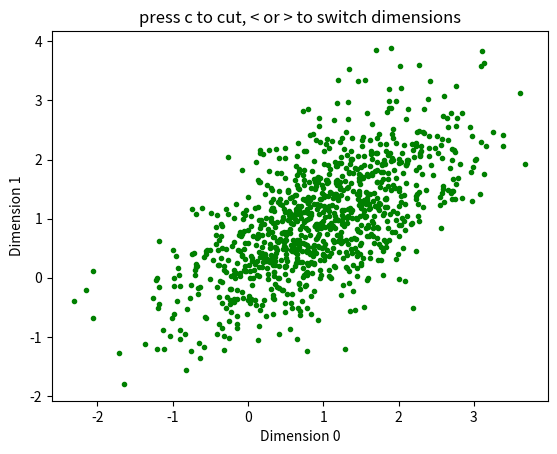

The matplotlib source for this figure:
import numpy as np
import matplotlib.pyplot as plt
from scipy.spatial import Delaunay
import itertools

class MyClusterWindow(object):

    def __init__(self, points):

        #Scatter the points
        self.points = points

        #Figure out the dimensions of the data and how many combos there are 
        self.numDims=self.points.shape[1]
        self.combinations=[c for c in itertools.combinations(range(self.numDims), 2)]
        self.maxDim=len(self.combinations)-1

        #Start with the first combination
        self.dimNumber=0
        
        #All points start inside the cluster
        self.inCluster=np.ones(len(self.points), dtype=bool)
        self.outsideCluster=np.array([], dtype=bool)

        self.fig=plt.figure()
        self.ax = self.fig.add_subplot(111)
        self.draw_dimension(self.dimNumber)

        #Start the mouse handle.r and make an attribute to hold click pos
        self.mpid=self.fig.canvas.mpl_connect('button_press_event', self.on_click)
        self.mouseClickData=[]

        #Start the key press handler
        self.kpid = self.fig.canvas.mpl_connect('key_press_event', self.on_key_press)

        #show the plot
        plt.show()

    def on_click(self, event):
        '''
        Method to record mouse clicks in the mouseClickData attribute
        and plot the points on the current axes
        '''
        
        self.mouseClickData.append([event.xdata, event.ydata])
        self.ax.plot(event.xdata, event.ydata, 'r+')
        self.fig.canvas.draw()

    
    def on_key_press(self, event):
        '''
        Method to listen for keypresses and take action
        '''
        
        if event.key=='c':
            hullArray=np.array(self.mouseClickData)
            self.cut_cluster(self.points[:, self.combinations[self.dimNumber]], hullArray)
            self.draw_dimension(self.dimNumber)
            self.mouseClickData=[]

        elif event.key=="<":
            if self.dimNumber>0:
                self.dimNumber-=1
            else:
                self.dimNumber=self.maxDim

            self.draw_dimension(self.dimNumber)
                

        elif event.key=='>':
            if self.dimNumber<self.maxDim:
                self.dimNumber+=1
            else:
                self.dimNumber=0

            self.draw_dimension(self.dimNumber)


    def draw_dimension(self, dimNumber):
        '''
        Method to draw the points on the axes using the current dimension number
        '''

        self.ax.cla()

        dim0 = self.combinations[self.dimNumber][0]
        dim1 = self.combinations[self.dimNumber][1]

        self.ax.plot(self.points[:,dim0][self.inCluster], self.points[:, dim1][self.inCluster], 'g.')
        
        self.ax.plot(self.points[:, dim0][self.outsideCluster], self.points[:,dim1][self.outsideCluster], marker='.', color='0.8', linestyle='None')

        self.ax.set_xlabel('Dimension {}'.format(dim0))
        self.ax.set_ylabel('Dimension {}'.format(dim1))

        
        plt.title('press c to cut, < or > to switch dimensions')
        self.fig.canvas.draw()
        
    
    def cut_cluster(self, points, hull):
        ''' Method to take the current points from mouse input, 
        convert them to a convex hull, and then update the inCluster and 
outsideCluster attributes based on the points that fall within the hull'''

        if not isinstance(hull, Delaunay):
            hull=Delaunay(hull)

        self.inCluster = hull.find_simplex(points)>=0
        self.outsideCluster=np.logical_not(self.inCluster)

            

if __name__=='__main__':
    mean=[1, 1, 1, 1]
    cov=np.random.random([4, 4])
    data = np.random.multivariate_normal(mean, cov, 1000)
    cw = MyClusterWindow(data)
